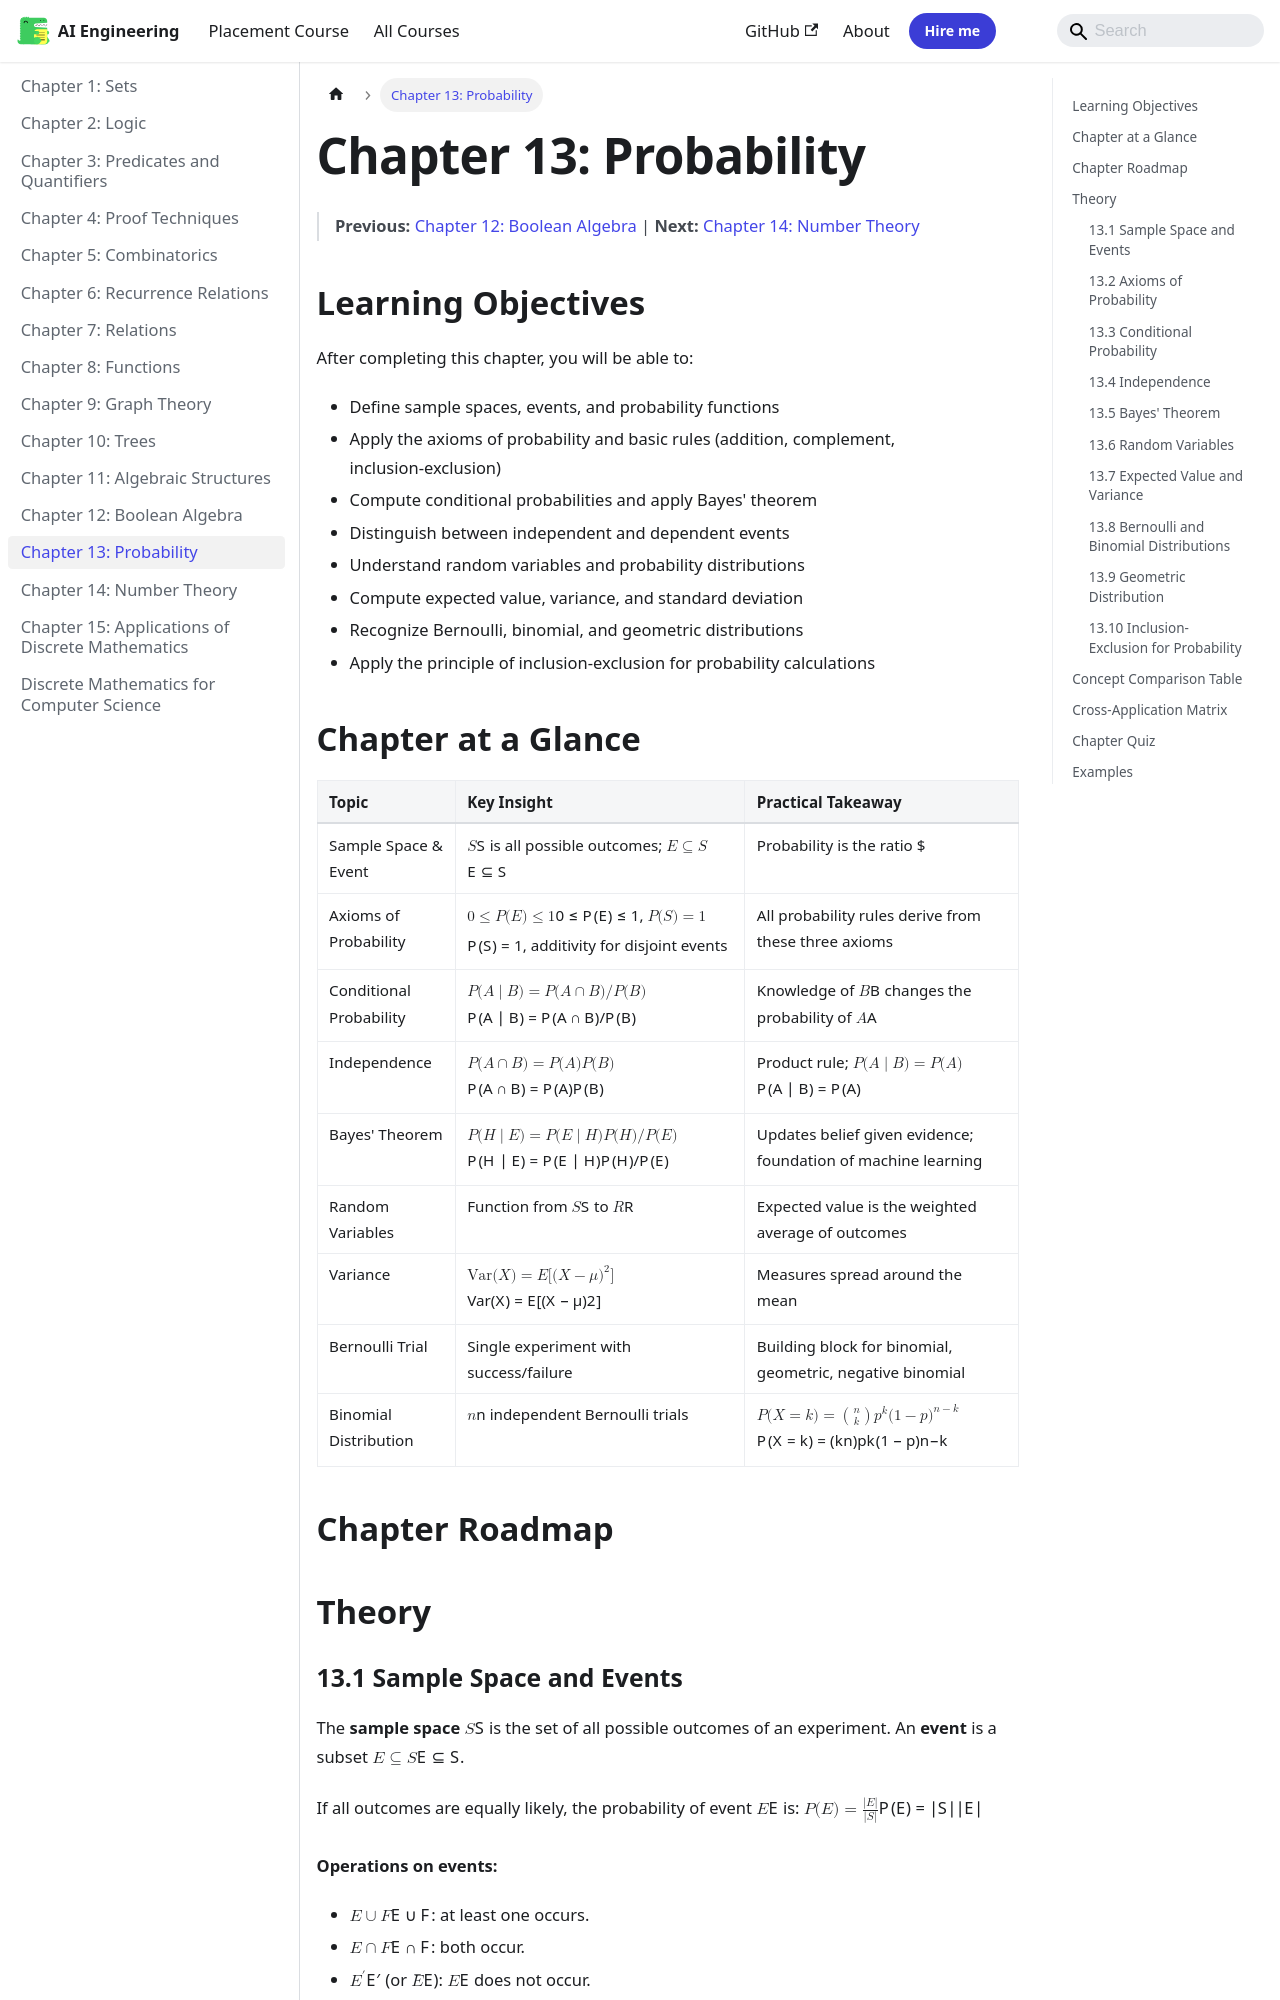

repository: Raushan666java/ai-engineering-journey · page: discrete-mathematics/13-probability/index.html · generator: mkdocs

---
description: "One-Sentence Takeaway: The sample space contains all possible outcomes; events are subsets, and for equally likely outcomes, probability is the size ratio."
---

# Chapter 13: Probability

> **Previous:** [Chapter 12: Boolean Algebra](./12-boolean.md) | **Next:** [Chapter 14: Number Theory](./14-number-theory.md)

## Learning Objectives

After completing this chapter, you will be able to:

- Define sample spaces, events, and probability functions
- Apply the axioms of probability and basic rules (addition, complement, inclusion-exclusion)
- Compute conditional probabilities and apply Bayes' theorem
- Distinguish between independent and dependent events
- Understand random variables and probability distributions
- Compute expected value, variance, and standard deviation
- Recognize Bernoulli, binomial, and geometric distributions
- Apply the principle of inclusion-exclusion for probability calculations

## Chapter at a Glance

| Topic | Key Insight | Practical Takeaway |
|-------|-------------|-------------------|
| Sample Space & Event | $S$ is all possible outcomes; $E \subseteq S$ | Probability is the ratio $|E|/|S|$ for equally likely outcomes |
| Axioms of Probability | $0 \leq P(E) \leq 1$, $P(S)=1$, additivity for disjoint events | All probability rules derive from these three axioms |
| Conditional Probability | $P(A \mid B) = P(A \cap B) / P(B)$ | Knowledge of $B$ changes the probability of $A$ |
| Independence | $P(A \cap B) = P(A)P(B)$ | Product rule; $P(A \mid B) = P(A)$ |
| Bayes' Theorem | $P(H \mid E) = P(E \mid H) P(H) / P(E)$ | Updates belief given evidence; foundation of machine learning |
| Random Variables | Function from $S$ to $\mathbb{R}$ | Expected value is the weighted average of outcomes |
| Variance | $\text{Var}(X) = E[(X-\mu)^2]$ | Measures spread around the mean |
| Bernoulli Trial | Single experiment with success/failure | Building block for binomial, geometric, negative binomial |
| Binomial Distribution | $n$ independent Bernoulli trials | $P(X=k) = \binom{n}{k} p^k (1-p)^{n-k}$ |

## Chapter Roadmap

```mermaid
flowchart LR
    A[Sample Space] --> B[Events]
    B --> C[Probability Axioms]
    C --> D[Rules]
    D --> E[Addition Rule]
    D --> F[Complement Rule]
    D --> G[Inclusion-Exclusion]
    C --> H[Conditional Probability]
    H --> I[Bayes' Theorem]
    C --> J[Independence]
    A --> K[Random Variables]
    K --> L[Expected Value]
    K --> M[Variance]
    K --> N[Distributions]
    N --> O[Bernoulli]
    N --> P[Binomial]
    N --> Q[Geometric]
```

## Theory
